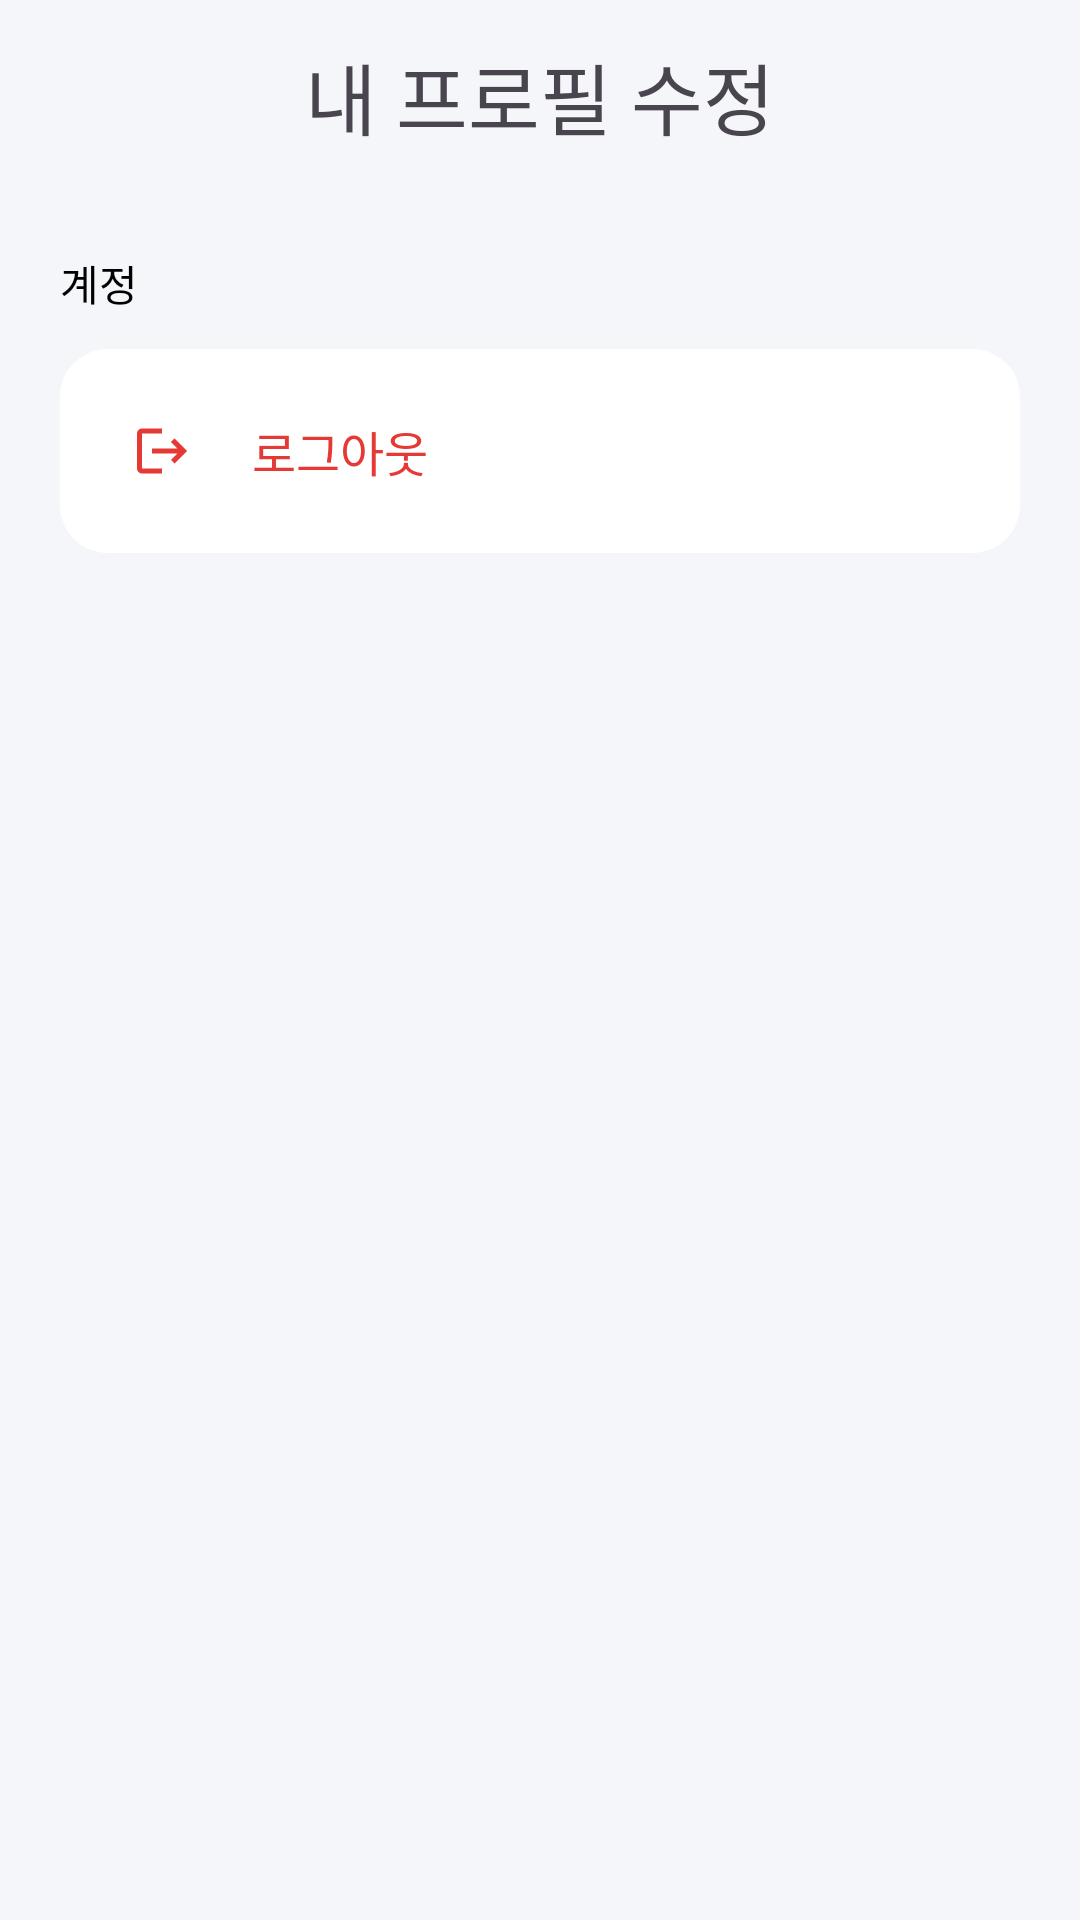

The Android layout XML behind this screen, and the referenced resources:
<!-- AndroidManifest.xml: application theme Theme.HouseViewingApp -->
<!-- res/layout/activity_profile_edit.xml -->
<?xml version="1.0" encoding="utf-8"?>
<androidx.constraintlayout.widget.ConstraintLayout xmlns:android="http://schemas.android.com/apk/res/android"
    xmlns:app="http://schemas.android.com/apk/res-auto"
    xmlns:tools="http://schemas.android.com/tools"
    android:id="@+id/main"
    android:layout_width="match_parent"
    android:layout_height="match_parent"
    android:background="@color/coolgray"
    tools:context=".my.ProfileEditActivity">

    <com.google.android.material.appbar.MaterialToolbar
        android:id="@+id/toolBar"
        android:layout_width="match_parent"
        android:layout_height="0dp"
        app:layout_constraintEnd_toEndOf="parent"
        app:layout_constraintHorizontal_bias="0.0"
        app:layout_constraintStart_toStartOf="parent"
        app:layout_constraintTop_toTopOf="parent">

        <ImageView
            android:id="@+id/backButton"
            android:layout_width="32dp"
            android:layout_height="32dp"
            android:src="@drawable/outline_arrow_back_ios_24" />

        <TextView
            android:id="@+id/toolBarTextView"
            android:layout_width="wrap_content"
            android:layout_height="wrap_content"
            android:layout_gravity="center"
            android:fontFamily="@font/pretendard_bold"
            android:text="내 프로필 수정"
            android:textSize="26sp" />
    </com.google.android.material.appbar.MaterialToolbar>

    <androidx.core.widget.NestedScrollView
        android:layout_width="0dp"
        android:layout_height="0dp"
        android:fillViewport="true"
        android:padding="20dp"
        app:layout_constraintBottom_toBottomOf="parent"
        app:layout_constraintEnd_toEndOf="parent"
        app:layout_constraintStart_toStartOf="parent"
        app:layout_constraintTop_toBottomOf="@id/toolBar">

        <androidx.constraintlayout.widget.ConstraintLayout
            android:layout_width="match_parent"
            android:layout_height="wrap_content">

            <TextView
                android:id="@+id/accountLabel"
                android:layout_width="0dp"
                android:layout_height="wrap_content"
                android:fontFamily="@font/pretendard_bold"
                android:includeFontPadding="false"
                android:text="계정"
                android:textColor="@color/black"
                android:textSize="14sp"
                app:layout_constraintStart_toStartOf="parent"
                app:layout_constraintTop_toTopOf="parent" />

            <com.google.android.material.card.MaterialCardView
                android:id="@+id/logoutCardView"
                android:layout_width="match_parent"
                android:layout_height="wrap_content"
                android:layout_marginTop="12dp"
                app:cardCornerRadius="16dp"
                app:cardElevation="0dp"
                app:layout_constraintEnd_toEndOf="parent"
                app:layout_constraintStart_toStartOf="parent"
                app:layout_constraintTop_toBottomOf="@id/accountLabel"
                app:strokeWidth="0dp">

                <androidx.constraintlayout.widget.ConstraintLayout
                    android:layout_width="match_parent"
                    android:layout_height="wrap_content"
                    android:background="@color/white"
                    android:padding="16dp">

                    <FrameLayout
                        android:id="@+id/logoutIconFrame"
                        android:layout_width="36dp"
                        android:layout_height="36dp"
                        android:background="@drawable/bg_circle_sheet_white"
                        android:backgroundTint="#FFEBEE"
                        app:layout_constraintBottom_toBottomOf="parent"
                        app:layout_constraintStart_toStartOf="parent"
                        app:layout_constraintTop_toTopOf="parent">

                        <ImageView
                            android:layout_width="20dp"
                            android:layout_height="20dp"
                            android:layout_gravity="center"
                            android:src="@drawable/baseline_logout_24"
                            app:tint="#E53935" />
                    </FrameLayout>

                    <TextView
                        android:id="@+id/logoutTextView"
                        android:layout_width="0dp"
                        android:layout_height="wrap_content"
                        android:layout_marginStart="12dp"
                        android:fontFamily="@font/pretendard_medium"
                        android:includeFontPadding="false"
                        android:text="로그아웃"
                        android:textColor="#E53935"
                        android:textSize="16sp"
                        app:layout_constraintBottom_toBottomOf="@id/logoutIconFrame"
                        app:layout_constraintStart_toEndOf="@id/logoutIconFrame"
                        app:layout_constraintTop_toTopOf="@id/logoutIconFrame" />

                    <ImageView
                        android:layout_width="20dp"
                        android:layout_height="20dp"
                        android:rotation="180"
                        android:src="@drawable/outline_arrow_back_ios_24"
                        app:layout_constraintBottom_toBottomOf="@id/logoutIconFrame"
                        app:layout_constraintEnd_toEndOf="parent"
                        app:layout_constraintTop_toTopOf="@id/logoutIconFrame"
                        app:tint="#BBBBBB" />
                </androidx.constraintlayout.widget.ConstraintLayout>
            </com.google.android.material.card.MaterialCardView>
        </androidx.constraintlayout.widget.ConstraintLayout>
    </androidx.core.widget.NestedScrollView>
</androidx.constraintlayout.widget.ConstraintLayout>
<!-- resources referenced by this layout -->
<resources>
  <color name="black">#FF000000</color>
  <color name="coolgray">#F4F6FA</color>
  <color name="white">#FFFFFFFF</color>
  <!-- drawable baseline_logout_24 (drawable) -->
  <vector xmlns:android="http://schemas.android.com/apk/res/android" android:autoMirrored="true" android:height="24dp" android:tint="#909090" android:viewportHeight="24" android:viewportWidth="24" android:width="24dp">
        
      <path android:fillColor="@android:color/white" android:pathData="M17,7l-1.41,1.41L18.17,11H8v2h10.17l-2.58,2.58L17,17l5,-5zM4,5h8V3H4c-1.1,0 -2,0.9 -2,2v14c0,1.1 0.9,2 2,2h8v-2H4V5z"/>
      
  </vector>
  <style name="Theme.HouseViewingApp" parent="Base.Theme.HouseViewingApp">
      </style>
  <style name="Base.Theme.HouseViewingApp" parent="Theme.Material3.DayNight.NoActionBar">
          <item name="popupMenuStyle">@style/PopupMenuStyle</item>
      </style>
  <style name="PopupMenuStyle" parent="@android:style/Widget.Material.Light.PopupMenu">
          <item name="android:popupBackground">@drawable/bg_popup_menu</item>
          <item name="android:itemBackground">@android:color/transparent</item>
      </style>
  <!-- drawable bg_popup_menu (drawable) -->
  <?xml version="1.0" encoding="utf-8"?>
  <shape xmlns:android="http://schemas.android.com/apk/res/android"
      android:shape="rectangle">
      <solid android:color="@color/coolgray" />
      <corners android:radius="16dp" />
  </shape>
</resources>
